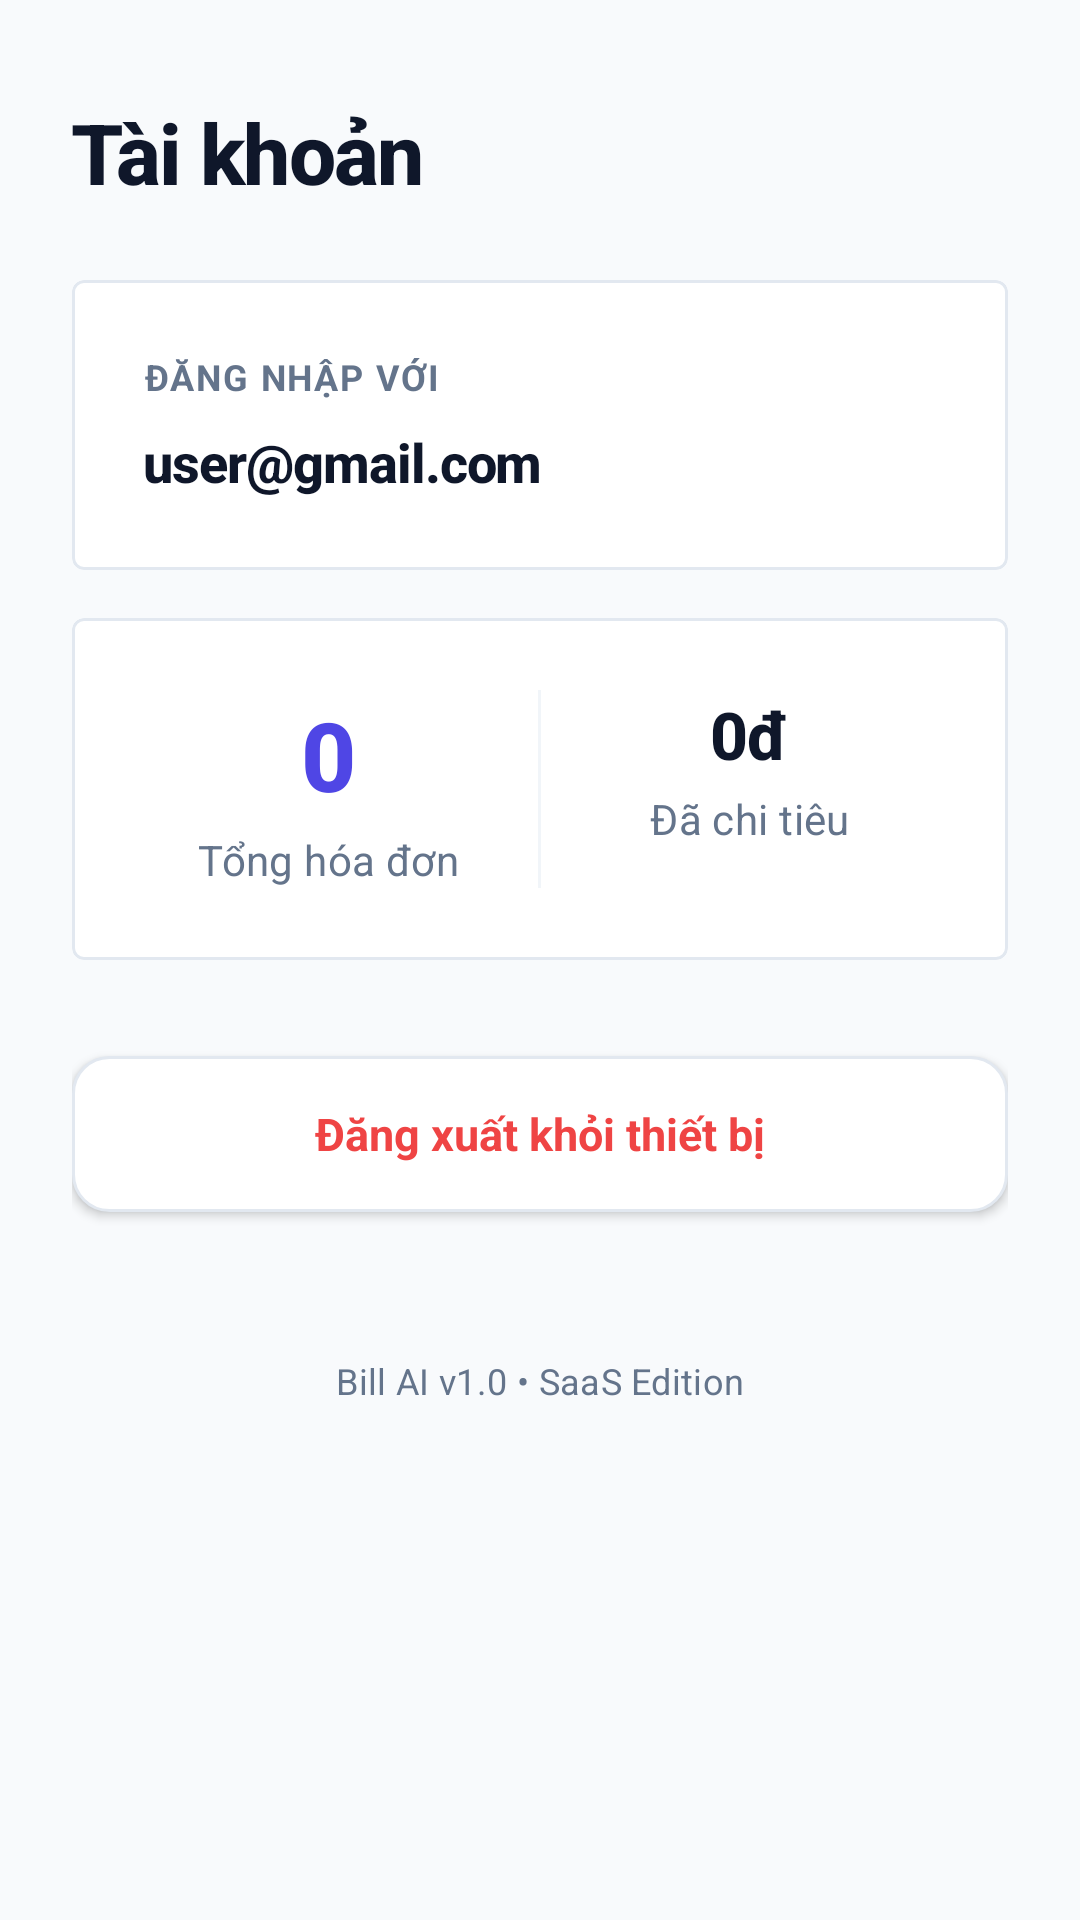

Write the Android layout XML for this screen, with the resource values it uses.
<!-- AndroidManifest.xml: application theme Theme.MyApplication -->
<!-- res/layout/fragment_profile.xml -->
<?xml version="1.0" encoding="utf-8"?>
<ScrollView
    xmlns:android="http://schemas.android.com/apk/res/android"
    xmlns:app="http://schemas.android.com/apk/res-auto"
    android:layout_width="match_parent"
    android:layout_height="match_parent"
    android:background="@color/bg_light">

    <LinearLayout
        android:layout_width="match_parent"
        android:layout_height="wrap_content"
        android:orientation="vertical"
        android:paddingHorizontal="24dp"
        android:paddingVertical="32dp">

        
        <TextView
            style="@style/PolarisAppTitle"
            android:layout_width="match_parent"
            android:layout_height="wrap_content"
            android:text="Tài khoản"
            android:textSize="28sp"
            android:paddingBottom="24dp"/>

        
        <com.google.android.material.card.MaterialCardView
            android:layout_width="match_parent"
            android:layout_height="wrap_content"
            app:cardCornerRadius="4dp"
            app:cardElevation="0dp"
            app:strokeWidth="1dp"
            app:strokeColor="@color/border_card"
            app:cardBackgroundColor="@color/bg_card">

            <LinearLayout
                android:layout_width="match_parent"
                android:layout_height="wrap_content"
                android:orientation="vertical"
                android:padding="24dp">

                <TextView
                    style="@style/PolarisAppSubText"
                    android:layout_width="match_parent"
                    android:layout_height="wrap_content"
                    android:text="ĐĂNG NHẬP VỚI"
                    android:textSize="12sp"
                    android:letterSpacing="0.05"
                    android:textStyle="bold"/>

                <TextView
                    android:id="@+id/tvUserEmail"
                    style="@style/PolarisAppTitle"
                    android:layout_width="match_parent"
                    android:layout_height="wrap_content"
                    android:textSize="18sp"
                    android:layout_marginTop="8dp"
                    android:text="user@gmail.com"/>

            </LinearLayout>
        </com.google.android.material.card.MaterialCardView>

        
        <com.google.android.material.card.MaterialCardView
            android:layout_width="match_parent"
            android:layout_height="wrap_content"
            android:layout_marginTop="16dp"
            app:cardCornerRadius="4dp"
            app:cardElevation="0dp"
            app:strokeWidth="1dp"
            app:strokeColor="@color/border_card"
            app:cardBackgroundColor="@color/bg_card">

            <LinearLayout
                android:layout_width="match_parent"
                android:layout_height="wrap_content"
                android:orientation="horizontal"
                android:paddingVertical="24dp"
                android:paddingHorizontal="16dp">

                <LinearLayout
                    android:layout_width="0dp"
                    android:layout_height="wrap_content"
                    android:layout_weight="1"
                    android:orientation="vertical"
                    android:gravity="center">
                    <TextView
                        android:id="@+id/tvTotalBills"
                        style="@style/PolarisAppTitle"
                        android:layout_width="wrap_content"
                        android:layout_height="wrap_content"
                        android:text="0"
                        android:textColor="@color/accent_indigo"
                        android:textSize="32sp"/>
                    <TextView
                        style="@style/PolarisAppSubText"
                        android:layout_width="wrap_content"
                        android:layout_height="wrap_content"
                        android:layout_marginTop="4dp"
                        android:text="Tổng hóa đơn"/>
                </LinearLayout>

                <View
                    android:layout_width="1dp"
                    android:layout_height="match_parent"
                    android:background="@color/divider"/>

                <LinearLayout
                    android:layout_width="0dp"
                    android:layout_height="wrap_content"
                    android:layout_weight="1"
                    android:orientation="vertical"
                    android:gravity="center">
                    <TextView
                        android:id="@+id/tvTotalAmount"
                        style="@style/PolarisAppTitle"
                        android:layout_width="wrap_content"
                        android:layout_height="wrap_content"
                        android:text="0đ"
                        android:textSize="22sp"/>
                    <TextView
                        style="@style/PolarisAppSubText"
                        android:layout_width="wrap_content"
                        android:layout_height="wrap_content"
                        android:layout_marginTop="4dp"
                        android:text="Đã chi tiêu"/>
                </LinearLayout>

            </LinearLayout>
        </com.google.android.material.card.MaterialCardView>

        
        <androidx.appcompat.widget.AppCompatButton
            android:id="@+id/btnLogout"
            android:layout_width="match_parent"
            android:layout_height="52dp"
            android:layout_marginTop="32dp"
            android:background="@drawable/bg_outline_button"
            android:textColor="@color/error_red"
            android:textStyle="bold"
            android:textAllCaps="false"
            android:textSize="15sp"
            android:text="Đăng xuất khỏi thiết bị"/>

        
        <TextView
            style="@style/PolarisAppSubText"
            android:layout_width="match_parent"
            android:layout_height="wrap_content"
            android:text="Bill AI v1.0 • SaaS Edition"
            android:gravity="center"
            android:layout_marginTop="48dp"
            android:textSize="12sp"/>

    </LinearLayout>
</ScrollView>
<!-- resources referenced by this layout -->
<resources>
  <color name="accent_indigo">#4F46E5</color>
  <color name="bg_card">#FFFFFF</color>
  <color name="bg_light">#F8FAFC</color>
  <color name="border_card">#E2E8F0</color>
  <color name="divider">#F1F5F9</color>
  <color name="error_red">#EF4444</color>
  <!-- drawable bg_outline_button (drawable) -->
  <?xml version="1.0" encoding="utf-8"?>
  <shape xmlns:android="http://schemas.android.com/apk/res/android"
      android:shape="rectangle">
      <solid android:color="@color/bg_card" />
      <corners android:radius="12dp" />
      <stroke android:width="1dp" android:color="@color/border_card" />
  </shape>
  <style name="PolarisAppSubText">
          <item name="android:textColor">@color/text_sub</item>
          <item name="android:textSize">14sp</item>
          <item name="fontFamily">sans-serif</item>
          <item name="android:letterSpacing">0.01</item>
      </style>
  <style name="PolarisAppTitle">
          <item name="android:textColor">@color/text_main</item>
          <item name="android:textSize">20sp</item>
          <item name="fontFamily">sans-serif-medium</item>
          <item name="android:textStyle">bold</item>
          <item name="android:letterSpacing">-0.02</item>
      </style>
  <style name="Theme.MyApplication" parent="Base.Theme.MyApplication" />
  <color name="text_sub">#64748B</color>
  <color name="text_main">#0F172A</color>
  <style name="Base.Theme.MyApplication" parent="Theme.Material3.Light.NoActionBar">
          <item name="colorPrimary">@color/primary_button</item>
          <item name="colorPrimaryVariant">@color/text_main</item>
          <item name="colorOnPrimary">@color/primary_button_text</item>
          
          <item name="colorSecondary">@color/accent_indigo</item>
          <item name="colorSecondaryVariant">@color/accent_indigo</item>
          <item name="colorOnSecondary">@color/primary_button_text</item>
          
          
          <item name="android:statusBarColor">@color/bg_light</item>
          <item name="android:windowLightStatusBar">true</item>
          
          
          <item name="android:windowBackground">@color/bg_light</item>
          
          
          <item name="android:fontFamily">sans-serif</item>
      </style>
  <color name="primary_button">#0F172A</color>
  <color name="primary_button_text">#FFFFFF</color>
</resources>
